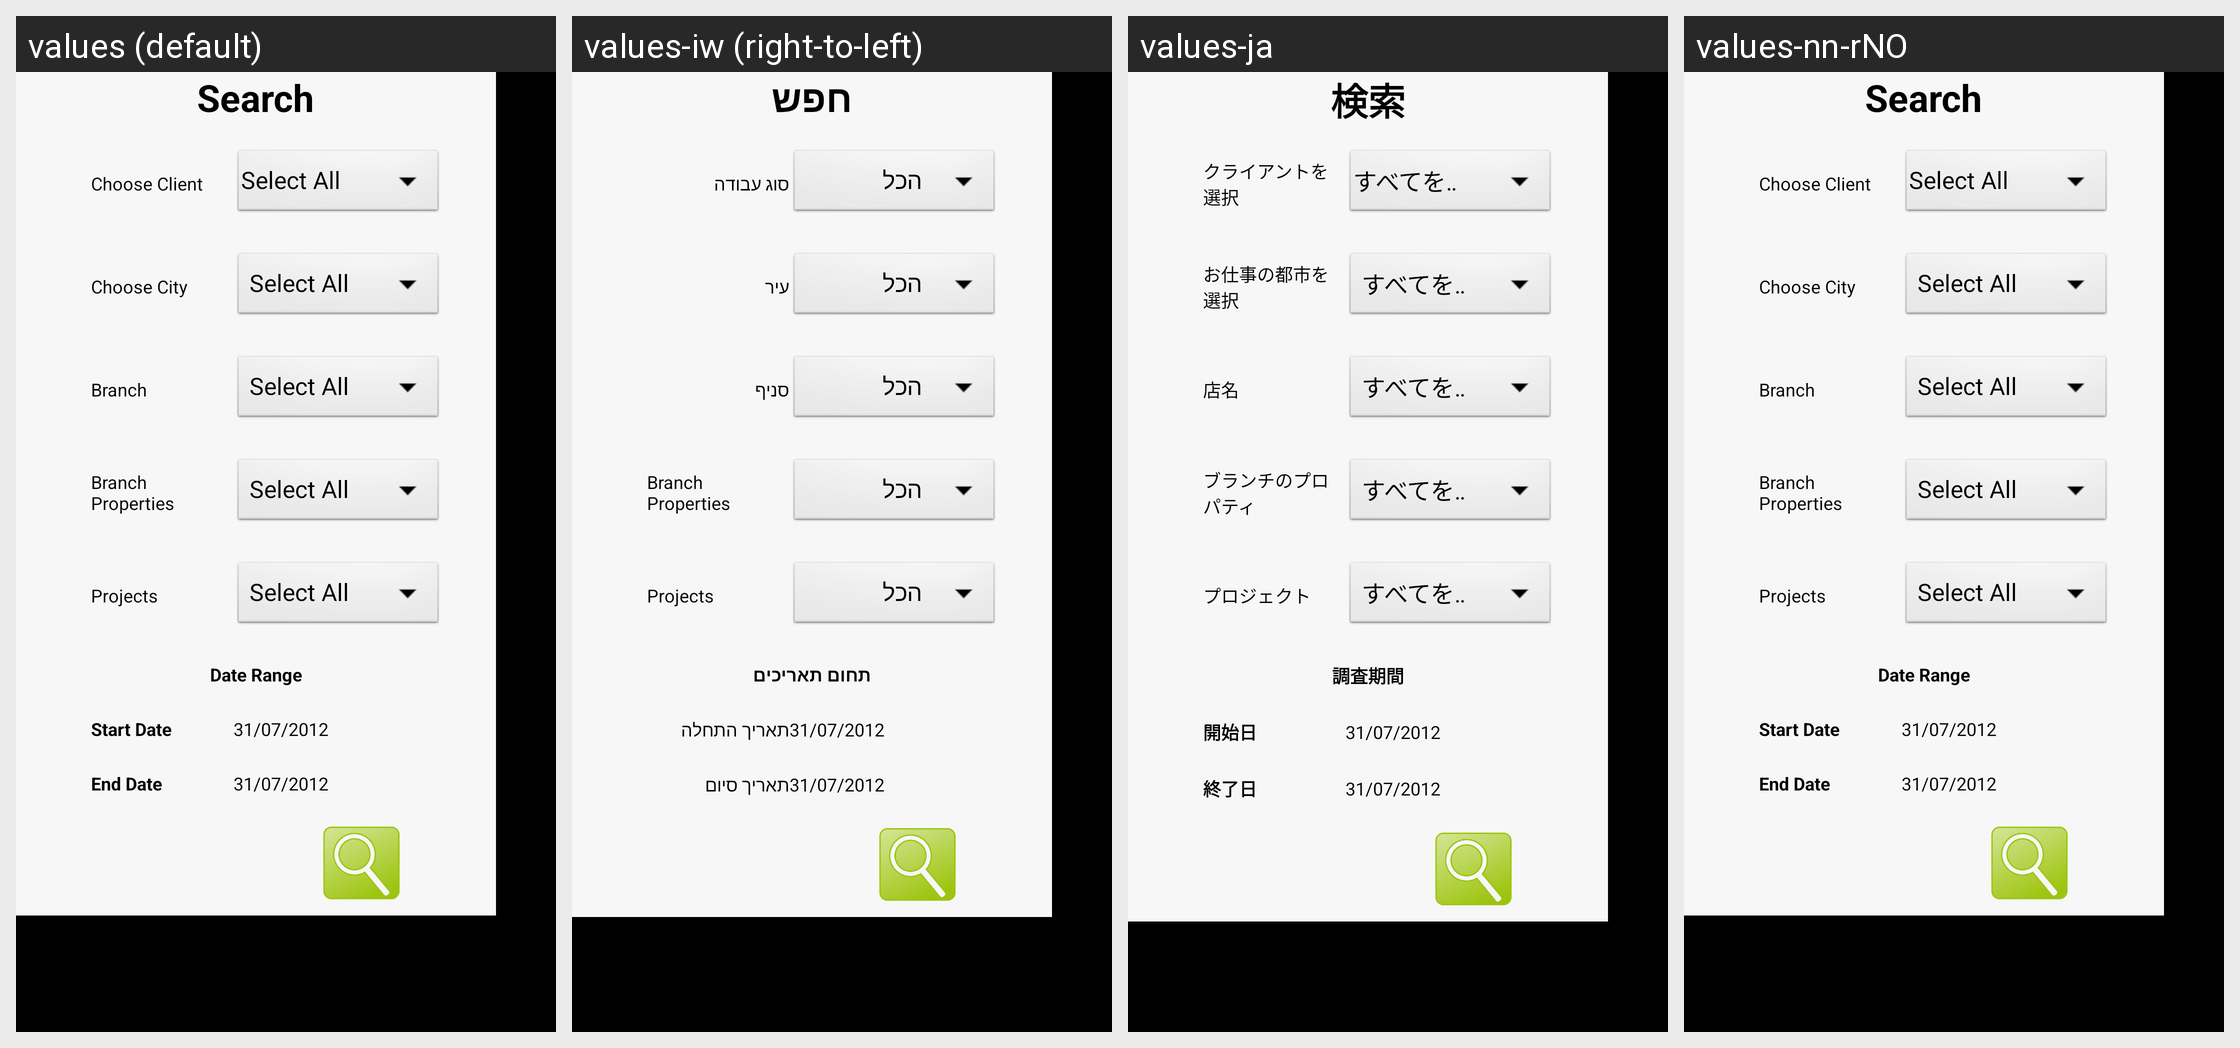

Here is an Android app screen in its default locale and in the app's own translations. Write out the translated-string differences for the strings that appear on this screen.
Android screen res/layout/job_filter_dialog.xml rendered under 4 locales, left to right: values (default), values-iw (right-to-left), values-ja, values-nn-rNO. Device: Nexus 5 (rendered at 1080×1920; each locale shown at half size, 540×960, under a caption strip naming it); theme android:Theme.NoTitleBar.
Other locales in the repository, not shown: values-bg, values-cs, values-fr, values-ga, values-hi, values-it, values-km, values-nb-rNO, values-pt, values-ro, values-ru, values-sp, values-sv, values-tr, values-zh.
Strings drawn on this screen, with the default value and each locale's value (text and hints the layout hard-codes, and strings that could not be matched under every locale, appear in the picture but are not listed):

job_filter_title
  values: Search
  values-iw: חפש
  values-ja: 検索
  values-nn-rNO: Search

job_filter_choose_job_type_lbl
  values: Choose Client
  values-iw: סוג עבודה
  values-ja: クライアントを選択
  values-nn-rNO: Choose Client

job_filter_choose_city_lbl
  values: Choose City
  values-iw: עיר
  values-ja: お仕事の都市を選択
  values-nn-rNO: Choose City

jd_branchname
  values: Branch
  values-iw: סניף
  values-ja: 店名
  values-nn-rNO: Branch

jd_branchprops
  values: Branch Properties
  values-iw: Branch Properties  [not translated; the default value is used]
  values-ja: ブランチのプロパティ
  values-nn-rNO: Branch Properties

jd_projects
  values: Projects
  values-iw: Projects  [not translated; the default value is used]
  values-ja: プロジェクト
  values-nn-rNO: Projects

job_filter_date_range_lbl
  values: Date Range
  values-iw: תחום תאריכים
  values-ja: 調査期間
  values-nn-rNO: Date Range

job_filter_start_date_lbl
  values: Start Date
  values-iw: תאריך התחלה
  values-ja: 開始日
  values-nn-rNO: Start Date

job_filter_end_date_lbl
  values: End Date
  values-iw: תאריך סיום
  values-ja: 終了日
  values-nn-rNO: End Date
